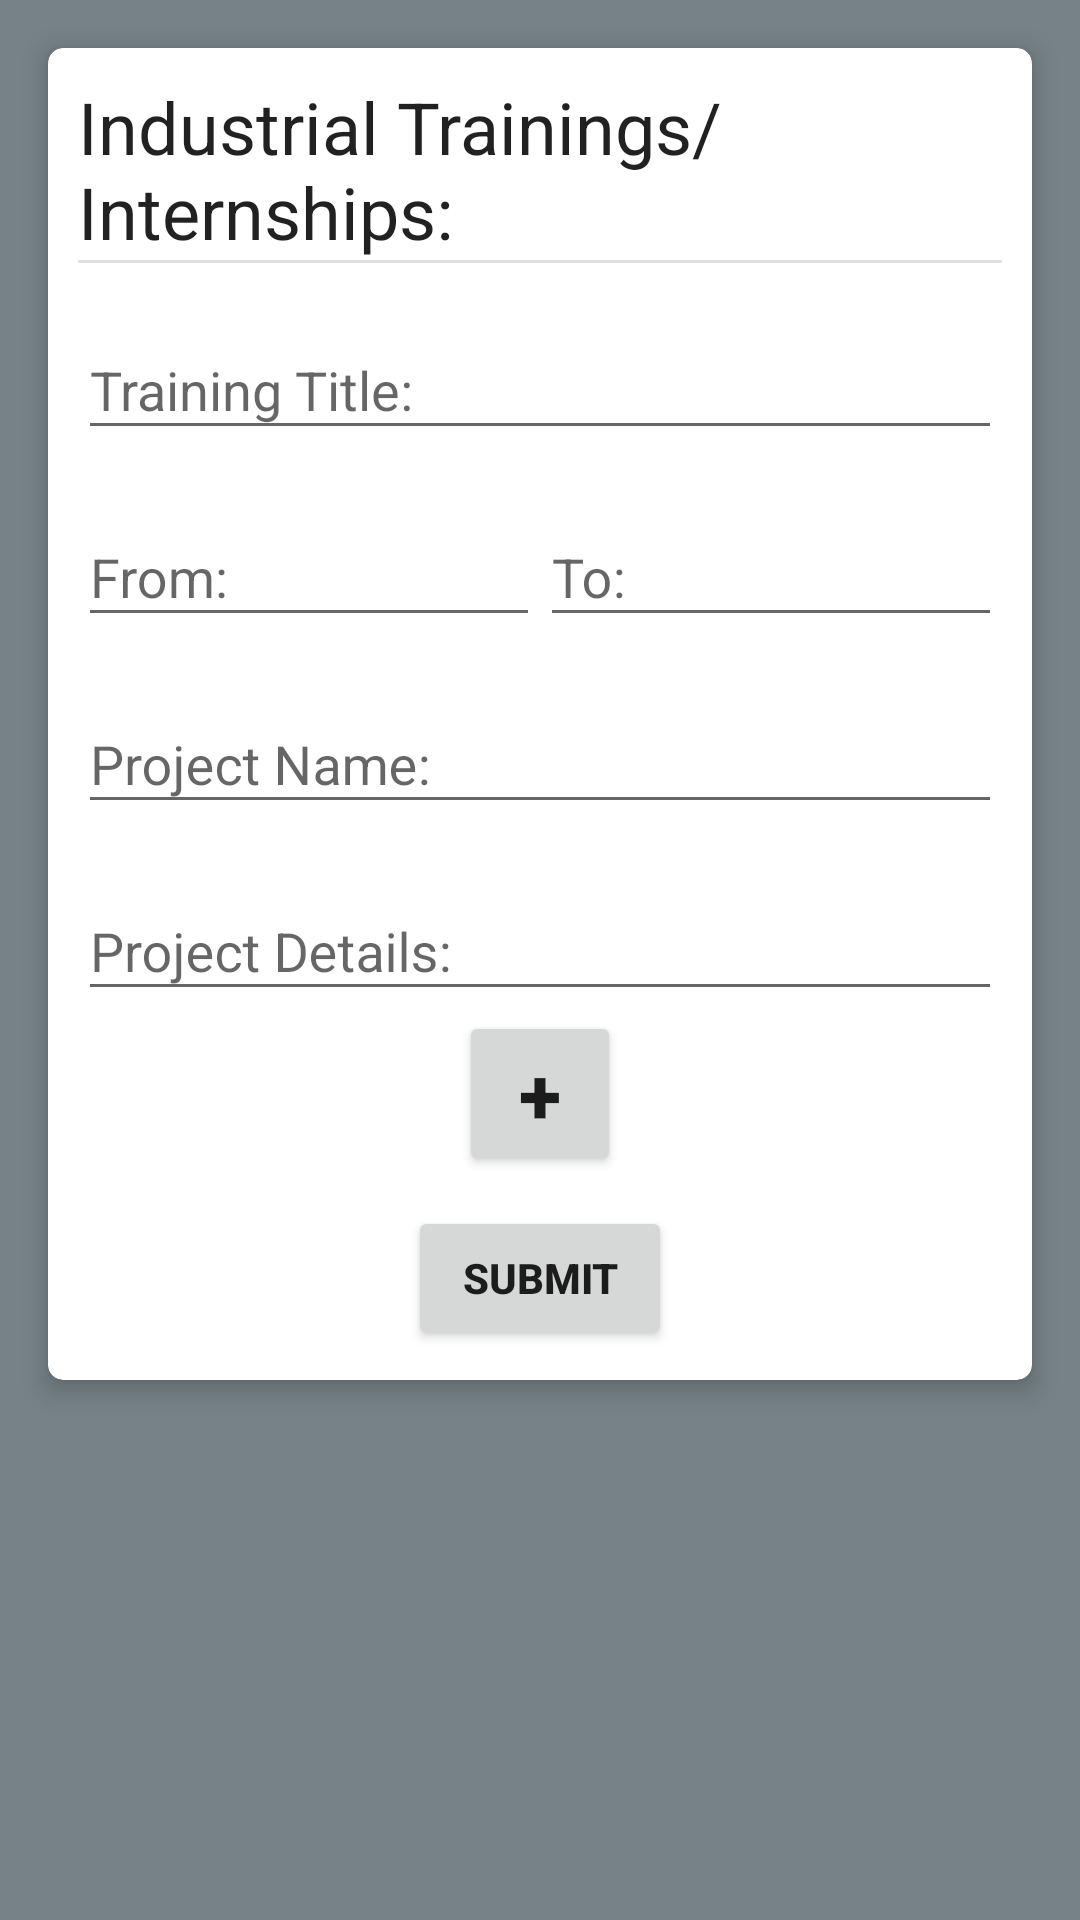

Android layout source for this screen:
<!-- AndroidManifest.xml: application theme AppTheme -->
<!-- res/layout/activity_training.xml -->
<?xml version="1.0" encoding="utf-8"?>
<ScrollView xmlns:android="http://schemas.android.com/apk/res/android"
    xmlns:app="http://schemas.android.com/apk/res-auto"
    xmlns:tools="http://schemas.android.com/tools"
    android:layout_width="match_parent"
    android:layout_height="match_parent"
    tools:context="com.nbgc.resume_builder.Activities.trainingActivity">

    <android.support.v7.widget.CardView
        android:layout_width="match_parent"
        android:layout_height="wrap_content"
        android:layout_margin="@dimen/margin_top"
        android:scrollbars="vertical"
        app:cardCornerRadius="5dp"
        app:cardElevation="5dp">

        <LinearLayout
            android:layout_width="match_parent"
            android:layout_height="wrap_content"
            android:layout_margin="@dimen/margin_left"
            android:orientation="vertical">

            <TextView
                android:id="@+id/trainingText"
                android:layout_width="match_parent"
                android:layout_height="wrap_content"
                android:text="@string/training_text"
                android:textSize="24sp" />

            <View
                android:layout_width="match_parent"
                android:layout_height="1dp"
                android:background="?android:attr/listDivider" />

            <android.support.design.widget.TextInputLayout
                android:layout_width="match_parent"
                android:layout_height="wrap_content"
                android:layout_marginTop="@dimen/margin_left"
                android:hint="@string/training_title">

                <android.support.design.widget.TextInputEditText
                    android:id="@+id/trainingTitle"
                    android:layout_width="match_parent"
                    android:layout_height="wrap_content"
                    android:inputType="text" />
            </android.support.design.widget.TextInputLayout>

            <LinearLayout
                android:layout_width="match_parent"
                android:layout_height="wrap_content"
                android:layout_marginTop="@dimen/margin_left"
                android:baselineAligned="false"
                android:orientation="horizontal">

                <android.support.design.widget.TextInputLayout
                    android:layout_width="0dp"
                    android:layout_height="wrap_content"
                    android:layout_weight="1"
                    android:hint="@string/fromText">

                    <android.support.design.widget.TextInputEditText
                        android:id="@+id/fromText"
                        android:layout_width="match_parent"
                        android:layout_height="wrap_content"
                        android:drawableEnd="@drawable/ic_add_box_black"
                        android:inputType="date" />
                </android.support.design.widget.TextInputLayout>

                <android.support.design.widget.TextInputLayout
                    android:layout_width="0dp"
                    android:layout_height="wrap_content"
                    android:layout_weight="1"
                    android:hint="@string/toText">

                    <android.support.design.widget.TextInputEditText
                        android:id="@+id/toText"
                        android:layout_width="match_parent"
                        android:layout_height="wrap_content"
                        android:drawableEnd="@drawable/ic_add_box_black"
                        android:inputType="date" />
                </android.support.design.widget.TextInputLayout>
            </LinearLayout>

            <android.support.design.widget.TextInputLayout
                android:layout_width="match_parent"
                android:layout_height="wrap_content"
                android:layout_marginTop="@dimen/margin_left"
                android:hint="@string/project_name">

                <android.support.design.widget.TextInputEditText
                    android:id="@+id/projecttitle"
                    android:layout_width="match_parent"
                    android:layout_height="wrap_content"
                    android:inputType="textCapWords" />
            </android.support.design.widget.TextInputLayout>

            <android.support.design.widget.TextInputLayout
                android:layout_width="match_parent"
                android:layout_height="wrap_content"
                android:layout_marginTop="@dimen/margin_left"
                android:hint="@string/project_details">

                <android.support.design.widget.TextInputEditText
                    android:id="@+id/projectDetails"
                    android:layout_width="match_parent"
                    android:layout_height="wrap_content"
                    android:inputType="textMultiLine" />
            </android.support.design.widget.TextInputLayout>

            <Button
                android:id="@+id/addButton"
                android:layout_width="54dp"
                android:layout_height="wrap_content"
                android:layout_gravity="center_horizontal"
                android:text="@string/plus"
                android:textSize="26sp"
                android:textStyle="bold" />

            <ListView
                android:id="@+id/trainingList"
                android:layout_width="match_parent"
                android:layout_height="0dp"
                android:layout_marginTop="@dimen/margin_left"
                android:layout_weight="1"
                android:scrollbars="vertical" />

            <Button
                android:id="@+id/submitButton"
                android:layout_width="wrap_content"
                android:layout_height="wrap_content"
                android:layout_gravity="center_horizontal"
                android:text="@string/submit"
                android:textStyle="bold" />
        </LinearLayout>
    </android.support.v7.widget.CardView>
</ScrollView>
<!-- resources referenced by this layout -->
<resources>
  <dimen name="margin_left">10dp</dimen>
  <dimen name="margin_top">16dp</dimen>
  <string name="fromText">From:</string>
  <string name="plus">+</string>
  <string name="project_details">Project Details:</string>
  <string name="project_name">Project Name:</string>
  <string name="submit">Submit</string>
  <string name="toText">To:</string>
  <string name="training_text">Industrial Trainings/Internships:</string>
  <string name="training_title">Training Title:</string>
  <style name="AppTheme" parent="Base.Theme.AppCompat.Light">
          
          <item name="colorPrimary">@color/colorPrimary</item>
          <item name="colorPrimaryDark">@color/colorPrimaryDark</item>
          <item name="colorAccent">@color/colorAccent</item>
          <item name="android:textColor">@color/colorText</item>
          <item name="android:colorBackground">@color/background</item>
      </style>
  <color name="colorPrimary">#4CAF50</color>
  <color name="colorPrimaryDark">#004F04</color>
  <color name="colorAccent">#009688</color>
  <color name="colorText">#DE000000</color>
  <color name="background">#768288</color>
</resources>
